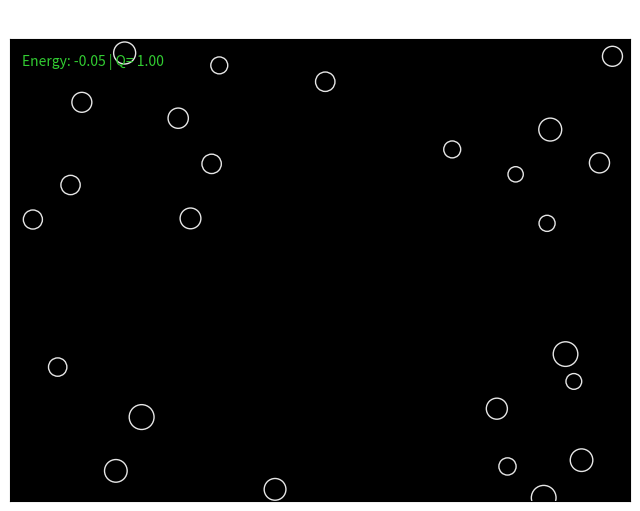

Write the Python code that produced this figure.
""" XXXXXX """

import numpy as np
import matplotlib.pyplot as plt
from matplotlib.animation import FuncAnimation


#---- Parameters
N_BODIES = 25
W, H = 80, 50
DT = 0.005
G = 0.075
MERGE_COLL = False
TRAIL_LENGTH = 0
np.random.seed(42)
VEL = 1.0
EPS = 2.0
FF = 10
SPIN = 0.05


# -- Particle class
class Body:
    def __init__(self, pos, vel, mass, radius, color):
        self.pos = np.array(pos, dtype=float)
        self.vel = np.array(vel, dtype=float)
        self.mass = mass
        self.radius = radius
        self.color = color
        self.trail = [pos.copy()]

    def update_trail(self):
        self.trail.append(self.pos.copy())
        if len(self.trail) > TRAIL_LENGTH:
            self.trail.pop(0)


#--- Init. System
bodies = []
for _ in range(N_BODIES):
    radius = np.random.uniform(0.1, 0.3)
    mass = radius ** 2 * 10
    pos = np.random.rand(2) * [W, H]
    vel = (np.random.rand(2) - 0.5) * VEL
    color = plt.cm.plasma(np.random.rand())
    bodies.append(Body(pos, vel, mass, radius, color))


# --- Energy helpers
def kinetic_energy(bodies):
    return sum(0.5 * b.mass * np.dot(b.vel, b.vel) for b in bodies)

def potential_energy(bodies):
    U = 0.0
    n = len(bodies)
    for i in range(n):
        for j in range(i+1, n):
            diff = bodies[j].pos - bodies[i].pos
            r = np.linalg.norm(diff)
            if r > 0:
                U -= G * bodies[i].mass * bodies[j].mass / np.sqrt(r*r + EPS*EPS)
    return U


# --- Momentum & virial helpers (added)
def zero_total_momentum(bodies):
    M = sum(b.mass for b in bodies)
    v_cm = sum(b.mass * b.vel for b in bodies) / (M + 1e-12)
    for b in bodies:
        b.vel -= v_cm

def virialize_to_Q(bodies, target_Q=1.0):
    K = kinetic_energy(bodies)
    U = potential_energy(bodies)
    Q = 2*K / (abs(U) + 1e-12)
    scale = np.sqrt(target_Q / (Q + 1e-12))
    for b in bodies:
        b.vel *= scale


# --- Virialize initial velocities
U = potential_energy(bodies)
K = kinetic_energy(bodies)
Q = 2*K / (abs(U) + 1e-12)
scale = np.sqrt(1.0 / (Q + 1e-12))
for b in bodies:
    b.vel *= scale


# --- Add global spin (optional)
Mtot = sum(b.mass for b in bodies)
com = sum(b.mass * b.pos for b in bodies) / Mtot
for b in bodies:
    r = b.pos - com
    tang = np.array([-r[1], r[0]])
    if np.any(r):
        b.vel += SPIN * tang / (np.linalg.norm(r) + 1e-9)

# --- Remove drift and re-virialize after spin
zero_total_momentum(bodies)
virialize_to_Q(bodies, target_Q=1.0)


#-- Physics Functions
def comp_gravity(bodies):
    """Compute and return accelerations (Plummer-softened)"""
    n = len(bodies)
    acc = [np.zeros(2) for _ in bodies]
    for i in range(n):
        for j in range(i + 1, n):
            a, b = bodies[i], bodies[j]
            diff = b.pos - a.pos
            dist2 = np.dot(diff, diff)
            if dist2 == 0:
                continue
            denom = (dist2 + EPS**2)**1.5
            fvec = G * a.mass * b.mass * diff / denom
            acc[i] +=  fvec / a.mass
            acc[j] -=  fvec / b.mass
    return acc


def update_system(bodies):
    """Leapfrog-style integrator (better energy conservation)"""
    acc = comp_gravity(bodies)
    for i, b in enumerate(bodies):
        b.vel += 0.5 * acc[i] * DT  # half-step velocity
        b.pos += b.vel * DT
    acc_new = comp_gravity(bodies)
    for i, b in enumerate(bodies):
        b.vel += 0.5 * acc_new[i] * DT
    for b in bodies:
        for dim, max_pos in enumerate([W, H]):
            if b.pos[dim] < b.radius:
                b.pos[dim] = b.radius
                b.vel[dim] *= -1
            elif b.pos[dim] > max_pos - b.radius:
                b.pos[dim] = max_pos - b.radius
                b.vel[dim] *= -1
        b.update_trail()


#--- Visualization setup
fig, ax = plt.subplots(figsize=(8, 6))
ax.set_xlim(0, W)
ax.set_ylim(0, H)
ax.set_xticks([]); ax.set_yticks([])
ax.set_facecolor("black")

title = ax.set_title("N-Body Gravity Simulation", color="white", pad=12)
stats_text = ax.text(
    0.02, 0.97, "", color="white", fontsize=10, transform=ax.transAxes,
    verticalalignment="top", horizontalalignment="left"
)

scat = ax.scatter([], [], s=[], c=[], alpha=0.9, edgecolors="white")
trail_lines = [ax.plot([], [], lw=1, alpha=0.4, color=b.color)[0] for b in bodies]


#--- Animation loop
def animate(frame):
    global bodies
    for _ in range(FF):
        update_system(bodies)

    scat.set_offsets([b.pos for b in bodies])
    scat.set_sizes([b.radius * 1200 for b in bodies])
    scat.set_facecolors([b.color for b in bodies])

    for line, body in zip(trail_lines, bodies):
        trail = np.array(body.trail)
        line.set_data(trail[:, 0], trail[:, 1])

    K = kinetic_energy(bodies)
    U = potential_energy(bodies)
    E = K + U
    Q = 2*K / (abs(U) + 1e-12)

    stats_text.set_text(f"Energy: {E: .2f} | Q={Q: .2f}")
    stats_text.set_color("limegreen" if E < 0 else "red")
    title.set_text(f"Frame {frame} | Bodies: {len(bodies)}")
    return scat, *trail_lines, title, stats_text


ani = FuncAnimation(fig, animate, frames=2000, interval=30, blit=True)
plt.show()